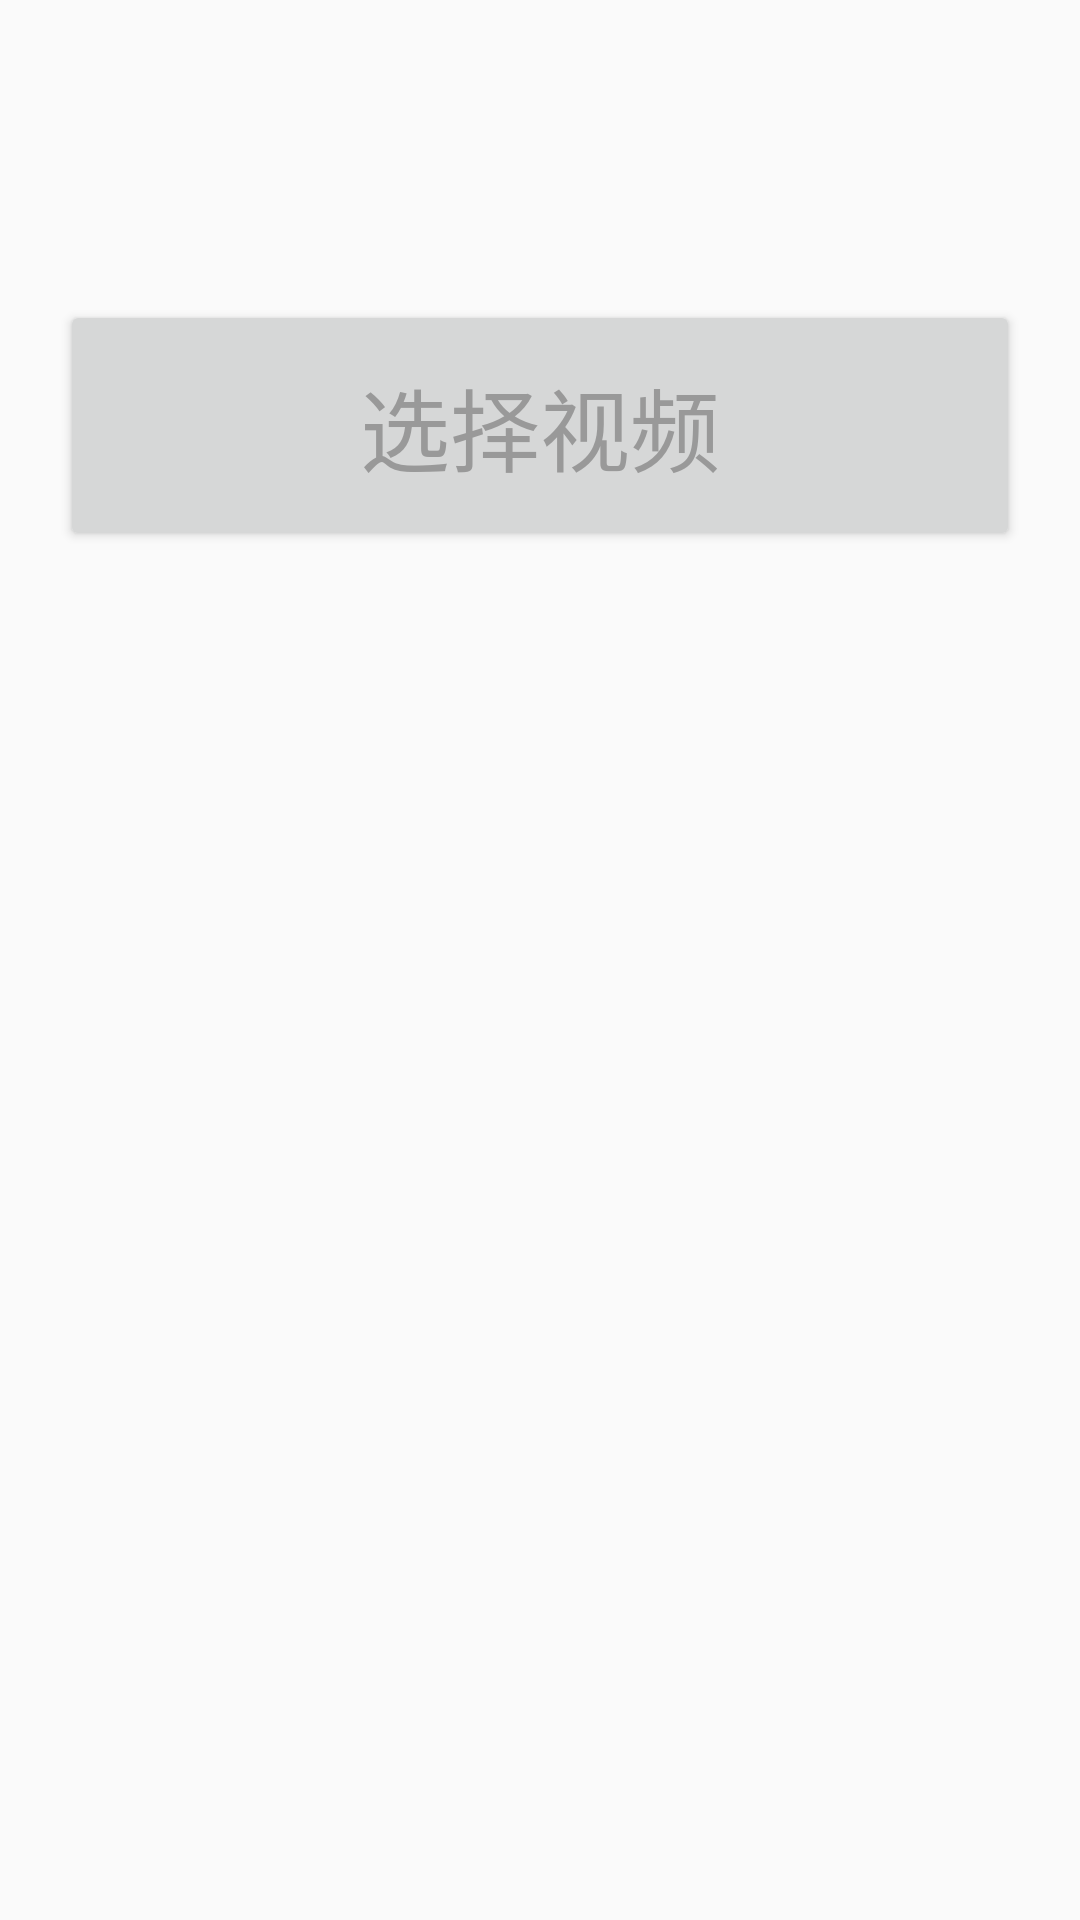

Layout XML and referenced resources for this Android screen:
<!-- AndroidManifest.xml: application theme MyThemeMain -->
<!-- res/layout/activity_main.xml -->
<?xml version="1.0" encoding="utf-8"?>
<android.support.constraint.ConstraintLayout xmlns:android="http://schemas.android.com/apk/res/android"
    xmlns:tools="http://schemas.android.com/tools"
    android:layout_width="match_parent"
    android:layout_height="match_parent"
    tools:context="com.videoedit.MainActivity">

    <LinearLayout
        android:layout_width="match_parent"
        android:layout_height="match_parent"
        android:layout_marginLeft="20dp"
        android:layout_marginRight="20dp"
        android:orientation="vertical">


        <Button
            android:id="@+id/button"
            android:layout_width="match_parent"
            android:layout_height="wrap_content"
            android:layout_marginTop="100dp"
            android:padding="20dp"
            android:text="选择视频"
            android:textColor="#999999"
            android:textSize="30sp" />


    </LinearLayout>
</android.support.constraint.ConstraintLayout>
<!-- resources referenced by this layout -->
<resources>
  <style name="MyThemeMain" parent="Theme.AppCompat.Light.NoActionBar">
          <item name="android:windowFullscreen">true</item>
          <item name="android:windowNoTitle">true</item>
      </style>
</resources>
